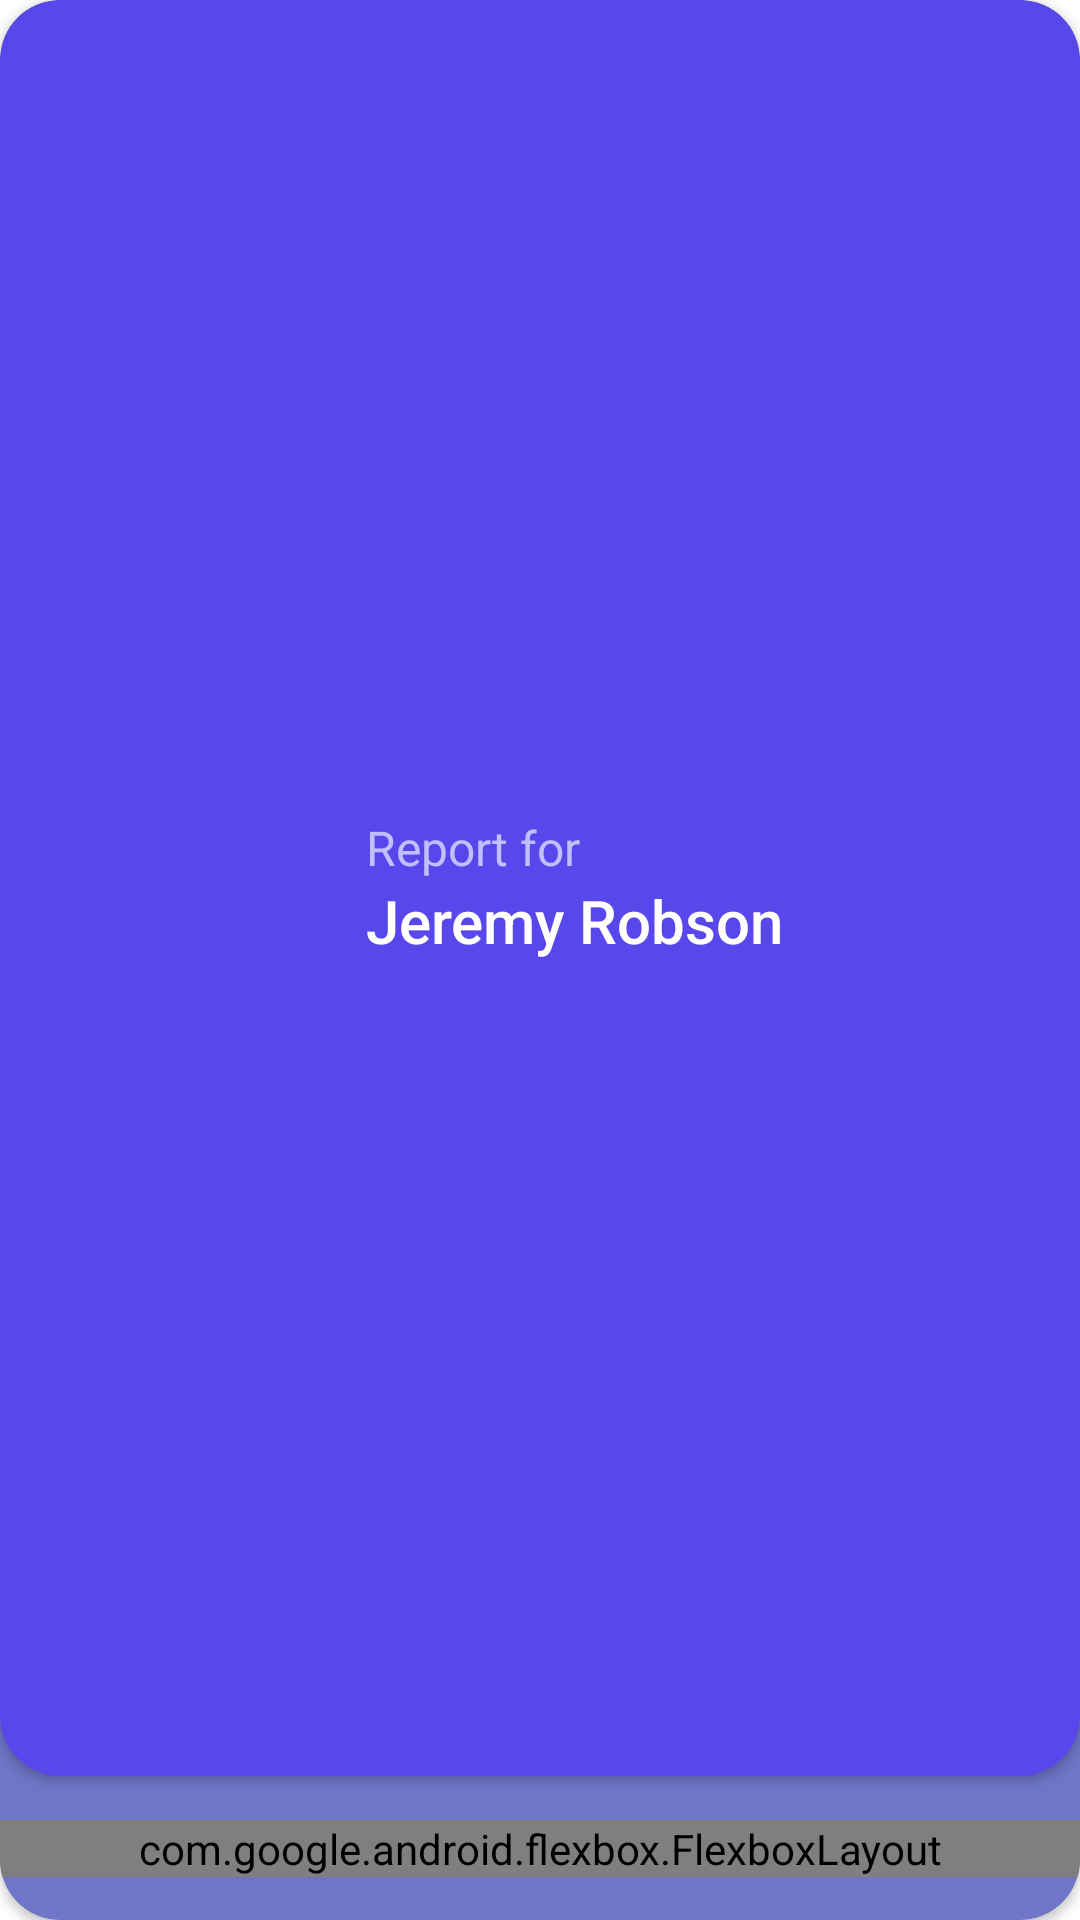

Produce the Android XML layout that renders to this screen, including the resource entries it uses.
<!-- AndroidManifest.xml: application theme Theme.TimeTrackingDashboard -->
<!-- res/layout/user_card_item.xml -->
<?xml version="1.0" encoding="utf-8"?>
<layout xmlns:android="http://schemas.android.com/apk/res/android"
    xmlns:app="http://schemas.android.com/apk/res-auto">

    <data>

        <variable
            name="timeData"
            type="com.android.timetrackingdashboard.buisness.data.model.TimeData" />
    </data>

    <com.google.android.material.card.MaterialCardView
        android:id="@+id/background_card"
        style="@style/TTD.CardView"
        android:layout_width="match_parent"
        android:layout_height="@dimen/card_height"
        android:layout_marginHorizontal="@dimen/horizontal_margin"
        android:layout_marginVertical="@dimen/vertical_margin"
        app:cardCornerRadius="20dp">

        <androidx.constraintlayout.widget.ConstraintLayout
            android:layout_width="match_parent"
            android:layout_height="match_parent">

            <com.google.android.material.card.MaterialCardView
                android:id="@+id/top_card"
                style="@style/TTD.CardView.Inner"
                android:layout_width="match_parent"
                android:layout_height="match_parent"
                android:layout_marginBottom="@dimen/vertical_margin_huge"
                app:cardCornerRadius="20dp"
                app:layout_constraintBottom_toBottomOf="parent"
                app:layout_constraintEnd_toEndOf="parent"
                app:layout_constraintStart_toStartOf="parent"
                app:layout_constraintTop_toTopOf="parent">

                <androidx.constraintlayout.widget.ConstraintLayout
                    android:layout_width="match_parent"
                    android:layout_height="match_parent"
                    android:paddingHorizontal="@dimen/horizontal_margin"
                    android:paddingVertical="@dimen/vertical_margin">

                    <androidx.appcompat.widget.AppCompatImageView
                        android:id="@+id/profile_image"
                        android:layout_width="90dp"
                        android:layout_height="90dp"
                        android:src="@drawable/sample_image"
                        app:layout_constraintBottom_toBottomOf="parent"
                        app:layout_constraintStart_toStartOf="parent"
                        app:layout_constraintTop_toTopOf="parent" />

                    <androidx.appcompat.widget.LinearLayoutCompat
                        android:layout_width="0dp"
                        android:layout_height="wrap_content"
                        android:layout_marginStart="@dimen/vertical_margin"
                        android:orientation="vertical"
                        app:layout_constraintBottom_toBottomOf="parent"
                        app:layout_constraintEnd_toEndOf="parent"
                        app:layout_constraintStart_toEndOf="@+id/profile_image"
                        app:layout_constraintTop_toTopOf="parent">

                        <androidx.appcompat.widget.AppCompatTextView
                            style="@style/TTD.Subtitle"
                            android:layout_width="wrap_content"
                            android:layout_height="wrap_content"
                            android:text="@string/report_for" />

                        <androidx.appcompat.widget.AppCompatTextView
                            style="@style/TTD.Title"
                            android:layout_width="wrap_content"
                            android:layout_height="wrap_content"
                            android:text="Jeremy Robson" />
                    </androidx.appcompat.widget.LinearLayoutCompat>

                </androidx.constraintlayout.widget.ConstraintLayout>
            </com.google.android.material.card.MaterialCardView>

            <com.google.android.flexbox.FlexboxLayout
                android:layout_width="match_parent"
                android:layout_height="wrap_content"
                app:justifyContent="space_around"
                app:layout_constraintBottom_toBottomOf="parent"
                app:layout_constraintEnd_toEndOf="parent"
                app:layout_constraintStart_toStartOf="parent"
                app:layout_constraintTop_toBottomOf="@+id/top_card">

                <androidx.appcompat.widget.AppCompatTextView
                    android:id="@+id/daily"
                    style="@style/TTD.Title"
                    android:layout_width="wrap_content"
                    android:layout_height="wrap_content"
                    android:clickable="true"
                    android:focusable="true"
                    android:text="@string/daily" />

                <androidx.appcompat.widget.AppCompatTextView
                    android:id="@+id/weekly"
                    style="@style/TTD.Title"
                    android:layout_width="wrap_content"
                    android:layout_height="wrap_content"
                    android:clickable="true"
                    android:focusable="true"
                    android:text="@string/weekly" />

                <androidx.appcompat.widget.AppCompatTextView
                    android:id="@+id/monthly"
                    style="@style/TTD.Subtitle"
                    android:layout_width="wrap_content"
                    android:layout_height="wrap_content"
                    android:clickable="true"
                    android:focusable="true"
                    android:text="@string/monthly" />
            </com.google.android.flexbox.FlexboxLayout>
        </androidx.constraintlayout.widget.ConstraintLayout>
    </com.google.android.material.card.MaterialCardView>
</layout>
<!-- resources referenced by this layout -->
<resources>
  <dimen name="card_height">180dp</dimen>
  <dimen name="horizontal_margin">16dp</dimen>
  <dimen name="vertical_margin">16dp</dimen>
  <dimen name="vertical_margin_huge">48dp</dimen>
  <string name="daily">Daily</string>
  <string name="monthly">Monthly</string>
  <string name="report_for">Report for</string>
  <string name="weekly">Weekly</string>
  <style name="TTD.CardView" parent="CardView.Dark">
          <item name="cardBackgroundColor">@color/desaturated_blue</item>
      </style>
  <style name="TTD.CardView.Inner" parent="CardView.Dark">
          <item name="cardBackgroundColor">@color/blue</item>
      </style>
  <style name="TTD.Subtitle" parent="TextAppearance.AppCompat.Subhead">
          <item name="android:textColor">@color/pale_blue</item>
      </style>
  <style name="TTD.Title" parent="TextAppearance.AppCompat.Title">
          <item name="android:textColor">@color/white</item>
      </style>
  <style name="Theme.TimeTrackingDashboard" parent="Theme.MaterialComponents.DayNight.DarkActionBar">
          
          <item name="colorPrimary">@color/purple_500</item>
          <item name="colorPrimaryVariant">@color/purple_700</item>
          <item name="colorOnPrimary">@color/pale_blue</item>
          
          <item name="colorSecondary">@color/teal_200</item>
          <item name="colorSecondaryVariant">@color/teal_700</item>
          <item name="colorOnSecondary">@color/black</item>
          
          <item name="android:statusBarColor" tools:targetApi="l">?attr/colorPrimaryVariant</item>
          
      </style>
  <color name="desaturated_blue">#FF6f76c8</color>
  <color name="blue">#FF5847eb</color>
  <color name="pale_blue">#FFbdc1ff</color>
  <color name="white">#FFFFFFFF</color>
  <color name="purple_500">#FF6200EE</color>
  <color name="purple_700">#FF3700B3</color>
  <color name="teal_200">#FF03DAC5</color>
  <color name="teal_700">#FF018786</color>
  <color name="black">#FF000000</color>
</resources>
